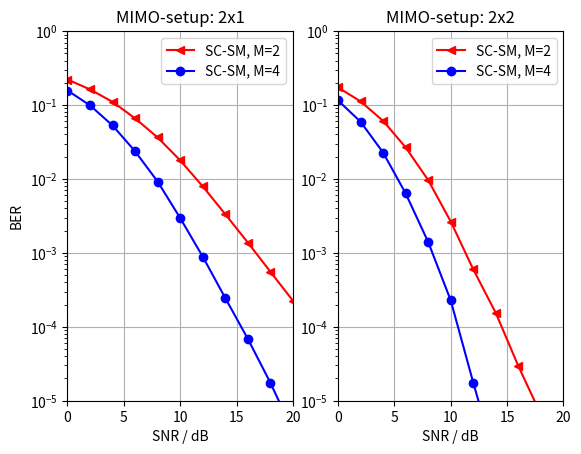

Here is the Python script that generated this plot:
# Copyright 2017 Communications Engineering Lab - KIT.
# All Rights Reserved.
# Author: Manuel Roth.
#
# Unless required by applicable law or agreed to in writing, software
# distributed under the GNU General Public License v3.0 is distributed on an "AS IS"
# BASIS, WITHOUT WARRANTIES OR CONDITIONS OF ANY KIND, either express or implied.
# See the License for the specific language governing permissions and
# limitations under the License.

"""
Create BER/SNR plots using a list of calculated points.

"""


import numpy as np
import matplotlib.pyplot as plt


# Testing the 2x1 transmission scheme.
# 20 dB CE error:
points2x1_2_ce = [7.75e-05, 5.625e-05, 9e-05, 8.125e-05, 8.25e-05, 9.125e-05, 9.125e-05, 7.25e-05, 5.5e-05, 8.75e-05, 4.625e-05]
# Previous & model results.
points2x1_2 = [0.28773625, 0.21225625, 0.14205375, 0.08651625, 0.04656, 0.0232975, 0.01064, 0.00462625, 0.00199, 0.0008125, 0.00031625]
points2x1_4 = [0.20399875, 0.12980875, 0.06934875, 0.03154375, 0.01171875, 0.004145, 0.0011425, 0.00035, 0.000105, 3.5e-05, 1e-05]

# Testing the 2x2 transmission scheme.
# 17 dB CE SNR.
points2x2_2_ce = [0.00015, 5e-05, 2.5e-05, 2.5e-05, 0.000125, 0.000125, 7.5e-05, 2.5e-05, 0.0, 0.0001125, 2.5e-05]
# Previous results.
points2x2_2 = [0.111095, 0.05419375, 0.02167125, 0.00706625, 0.001975, 0.0004925, 8.25e-05, 7.5e-06, 0.0, 0.0, 0.0]
points2x2_4 = [0.0503625, 0.0167825, 0.00410625, 0.00059375, 9.125e-05, 2.5e-06, 2.5e-06, 0.0, 0.0, 0.0, 0.0]
# Model results.
gp_2 = [0.14705875, 0.07981875, 0.0358475, 0.012775, 0.00368875, 0.001025, 0.00027625, 3.5e-05, 1e-05, 0.0, 0.0]
gp_4 = [0.0788675, 0.0303975, 0.00855875, 0.00169375, 0.00024375, 4e-05, 5e-06, 0.0, 0.0, 0.0, 0.0]


# K = 4
new_points2x1_2 = [0.22123, 0.1628425, 0.1103525, 0.06604375, 0.03643375, 0.01784625, 0.00793625, 0.00333625, 0.00137875, 0.00055625, 0.0002255]
new_points2x1_4 = [0.15721, 0.099085, 0.05289375, 0.02367625, 0.0092025, 0.00295875, 0.000889375, 0.000245, 6.875e-05, 1.75e-05, 3.875e-06] 
new_points2x2_2 = [0.17318125, 0.11204625, 0.06107875, 0.0267575, 0.00963875, 0.00265375, 0.0005975, 0.0001535, 2.9375e-05, 6.5e-06, 0.0]
new_points2x2_4 = [0.11534125, 0.059455, 0.0227725, 0.00637625, 0.00140125, 0.0002275, 1.75e-05, 1.5e-06, 0.0, 0.0, 0.0]

# K = 128
new_points2x1_2_128 = [0.2725109375, 0.22183515625, 0.16479453125, 0.108903515625, 0.06571171875, 0.033890234375, 0.017406640625, 0.008383203125, 0.00348828125, 0.001425, 0.000589453125]#[0.2794140625, 0.2244921875, 0.166796875, 0.108125, 0.0545703125, 0.036171875, 0.014609375, 0.005, 0.0019140625, 0.0005859375, 0.0001953125]
new_points2x1_4_128 = [0.212662109375, 0.149323828125, 0.09024453125, 0.045543359375, 0.018994140625, 0.0067046875, 0.00215546875, 0.000663671875, 1.853125e-04, 4.375e-05, 1.353125e-05]#[0.2165234375, 0.155625, 0.0868359375, 0.0399609375, 0.018671875, 0.00203125, 0.0009375, 0.000625, 7.8125e-05, 0.0, 0.0]
new_points2x2_2_128 = [0.21333125, 0.15045703125, 0.089277734375, 0.04150859375, 0.01513203125, 0.00518203125, 0.0012265625, 0.000248046875, 5.1171875e-05, 9.90625e-06, 4.34375e-06]#[0.2109375, 0.14578125, 0.0829296875, 0.0448046875, 0.021015625, 0.005859375, 0.000859375, 7.8125e-05, 0.0, 0.0, 0.0]
new_points2x2_4_128 = [0.1563296875, 0.090717578125, 0.038658984375, 0.01161953125, 0.002313671875, 0.000390625, 5.0859375e-05, 8.1328125e-06, 0.0, 0.0, 0.0]
#[0.1599609375, 0.0898046875, 0.0350390625, 0.0118359375, 0.0040625, 0.00015625, 0.0, 0.0, 0.0, 0.0, 0.0]

# K = 1024
new_points2x1_2_1024 = [0.2693779296875, 0.2223486328125, 0.1761630859375, 0.1181298828125, 0.069716796875, 0.040029296875, 0.020953125, 0.0098095703125, 0.0041298828125, 0.001659765625, 0.0006728515625]
#[0.2603125, 0.2405859375, 0.15779296875, 0.091220703125, 0.064287109375, 0.0260498046875, 0.027275390625, 0.006025390625, 0.0044482421875, 0.0011376953125, 0.0012060546875]
new_points2x1_4_1024 = [0.217748046875, 0.1575712890625, 0.0958017578125, 0.051076171875, 0.0204609375, 0.0077939453125, 0.0022646484375, 0.0007240234375, 2.1484375e-04, 5.5390625e-05, 1.622156e-5]#[0.2222216796875, 0.151513671875, 0.090869140625, 0.039345703125, 0.0292626953125, 0.003740234375, 0.000546875, 0.0001318359375, 3.90625e-05, 0.0, 0.0]
new_points2x2_2_1024 = [0.2159013671875, 0.1563369140625, 0.0946796875, 0.04586328125, 0.0175810546875, 0.0058279296875, 0.0015302734375, 0.0002918359375, 6.8828125e-05, 1.13203125e-05, 5.125023e-6]
#[0.222734375, 0.1414404296875, 0.08794921875, 0.048681640625, 0.0182470703125, 0.00736328125, 0.0018017578125, 0.000556640625, 0.0002294921875, 0.0, 0.0]
new_points2x2_4_1024 = [0.1657001953125, 0.096962890625, 0.044248046875, 0.014064453125, 0.0031025390625, 0.0005546875, 7.51953125e-05, 1.012294e-5, 0.0, 0.0, 0.0]#[0.1597802734375, 0.105732421875, 0.0496923828125, 0.0148291015625, 0.002275390625, 0.0002685546875, 9.27734375e-05, 0.0, 0.0, 0.0, 0.0]

# ML
ml2x1 = [0.126025, 0.0721375, 0.0355, 0.015225, 0.005625, 0.0020375, 0.0005875, 1.55e-04, 3.733125e-5, 6.98e-6, 0.0]
ml2x2 = [0.09075, 0.04275, 0.0149, 0.0042625, 0.0008375, 0.0001, 8.0e-06, 0.0, 0.0, 0.0, 0.0]

# OFDM-SM
ofdm_sm2x1 = [0.232254, 0.184291, 0.137450, 0.099697, 0.069683, 0.048027, 0.031876, 0.020667, 0.013600, 0.008385, 0.005842]
"""
0	0.232254
1	0.208437
2	0.184291
3	0.161436
4	0.137450
5	0.118708
6	0.099697
7	0.084043
8	0.069683
9	0.058973
10	0.048027
11	0.038166
12	0.031876
13	0.026397
14	0.020667
15	0.016176
16	0.013600
17	0.010684
18	0.008385
19	0.007139
20	0.005842
21	0.004245
22	0.003228
23	0.002829
24	0.002355
25	0.001629
26	0.001424
27	0.001118
28	0.000767
29	0.000570
30	0.000366
"""
ofdm_sm2x2 = [0.175181, 0.129666, 0.086101, 0.049967, 0.026723, 0.012924, 0.005945, 0.002302, 0.000930, 0.000466, 0.000200]
#[0.109666, 0.066076, 0.036543, 0.018635, 0.008719, 0.003908, 0.001843, 0.000713, 0.000329, 0.000149, 0.000055]
"""
0	0.109666
1	0.086101
2	0.066076
3	0.049967
4	0.036543
5	0.026723
6	0.018635
7	0.012924
8	0.008719
9	0.005945
10	0.003908
11	0.002302
12	0.001843
13	0.000930
14	0.000713
15	0.000466
16	0.000329
17	0.000200
18	0.000149
19	0.000077
20	0.000055
21	0.000033
22	0.000018
23	0.000014
24	0.000003
25	0.000001
26	0.000013
27	0.000003
28	0.000000
29	0.000000
30	0.000000
"""

# BER is measured for the following SNRs.
steps = np.arange(0, 22, 2)

# Plot the results in a BER over SNR plot.
plt.figure(1)

plt.subplot(121)
plt.title('MIMO-setup: 2x1')
#plt.plot(steps, points2x1_2, 'r-<', label='LSS, M=2')
#plt.plot(steps, points2x1_4, 'b-o', label='LSS, M=4')
plt.plot(steps, new_points2x1_2, 'r-<', label='SC-SM, M=2')
plt.plot(steps, new_points2x1_4, 'b-o', label='SC-SM, M=4')
#plt.plot(steps, new_points2x1_2_128 , 'g-<', label='K=128, M=2')
#plt.plot(steps, new_points2x1_4_128, 'g-o', label='K=128, M=4')
#plt.plot(steps, new_points2x1_2_1024 , 'c-<', label='K=1024, M=2')
#plt.plot(steps, new_points2x1_4_1024 , 'c-o', label='K=1024, M=4')
#plt.plot(steps, ofdm_sm2x1, 'm->', label='OFDM-SM')
#plt.plot(steps, ml2x1, 'k->', label='K=4, M=256')
plt.axis([0, 20, 0.00001, 1])
plt.xlabel('SNR / dB')
plt.ylabel('BER')
plt.yscale('log')
plt.grid()
plt.legend()

plt.subplot(122)
plt.title('MIMO-setup: 2x2')
#plt.plot(steps, gp_2, 'r-')
#plt.plot(steps, gp_4, 'g-')
#plt.plot(steps, points2x2_2, 'r-<', label='LSS, M=2')
#plt.plot(steps, points2x2_4, 'b-o', label='LSS, M=4')
plt.plot(steps, new_points2x2_2, 'r-<', label='SC-SM, M=2')
plt.plot(steps, new_points2x2_4, 'b-o', label='SC-SM, M=4')
#plt.plot(steps, ml2x2, 'k->', label='K=4, M=256')
#plt.plot(steps, new_points2x2_2_128 , 'g-<', label='K=128, M=2')
#plt.plot(steps, new_points2x2_4_128, 'g-o', label='K=128, M=4')
#plt.plot(steps, new_points2x2_2_1024 , 'c-<', label='K=1024, M=2')
#plt.plot(steps, new_points2x2_4_1024 , 'c-o', label='K=1024, M=4')
#plt.plot(steps, ofdm_sm2x2, 'm->', label='OFDM-SM')
plt.axis([0, 20, 0.00001, 1])
plt.xlabel('SNR / dB')
plt.yscale('log')
plt.grid()
plt.legend()

plt.show()

#from matplotlib2tikz import save as tikz_save
#tikz_save('../master-thesis/figures/ofdm_sm.tex', figureheight='9.5cm', figurewidth='7.5cm');
